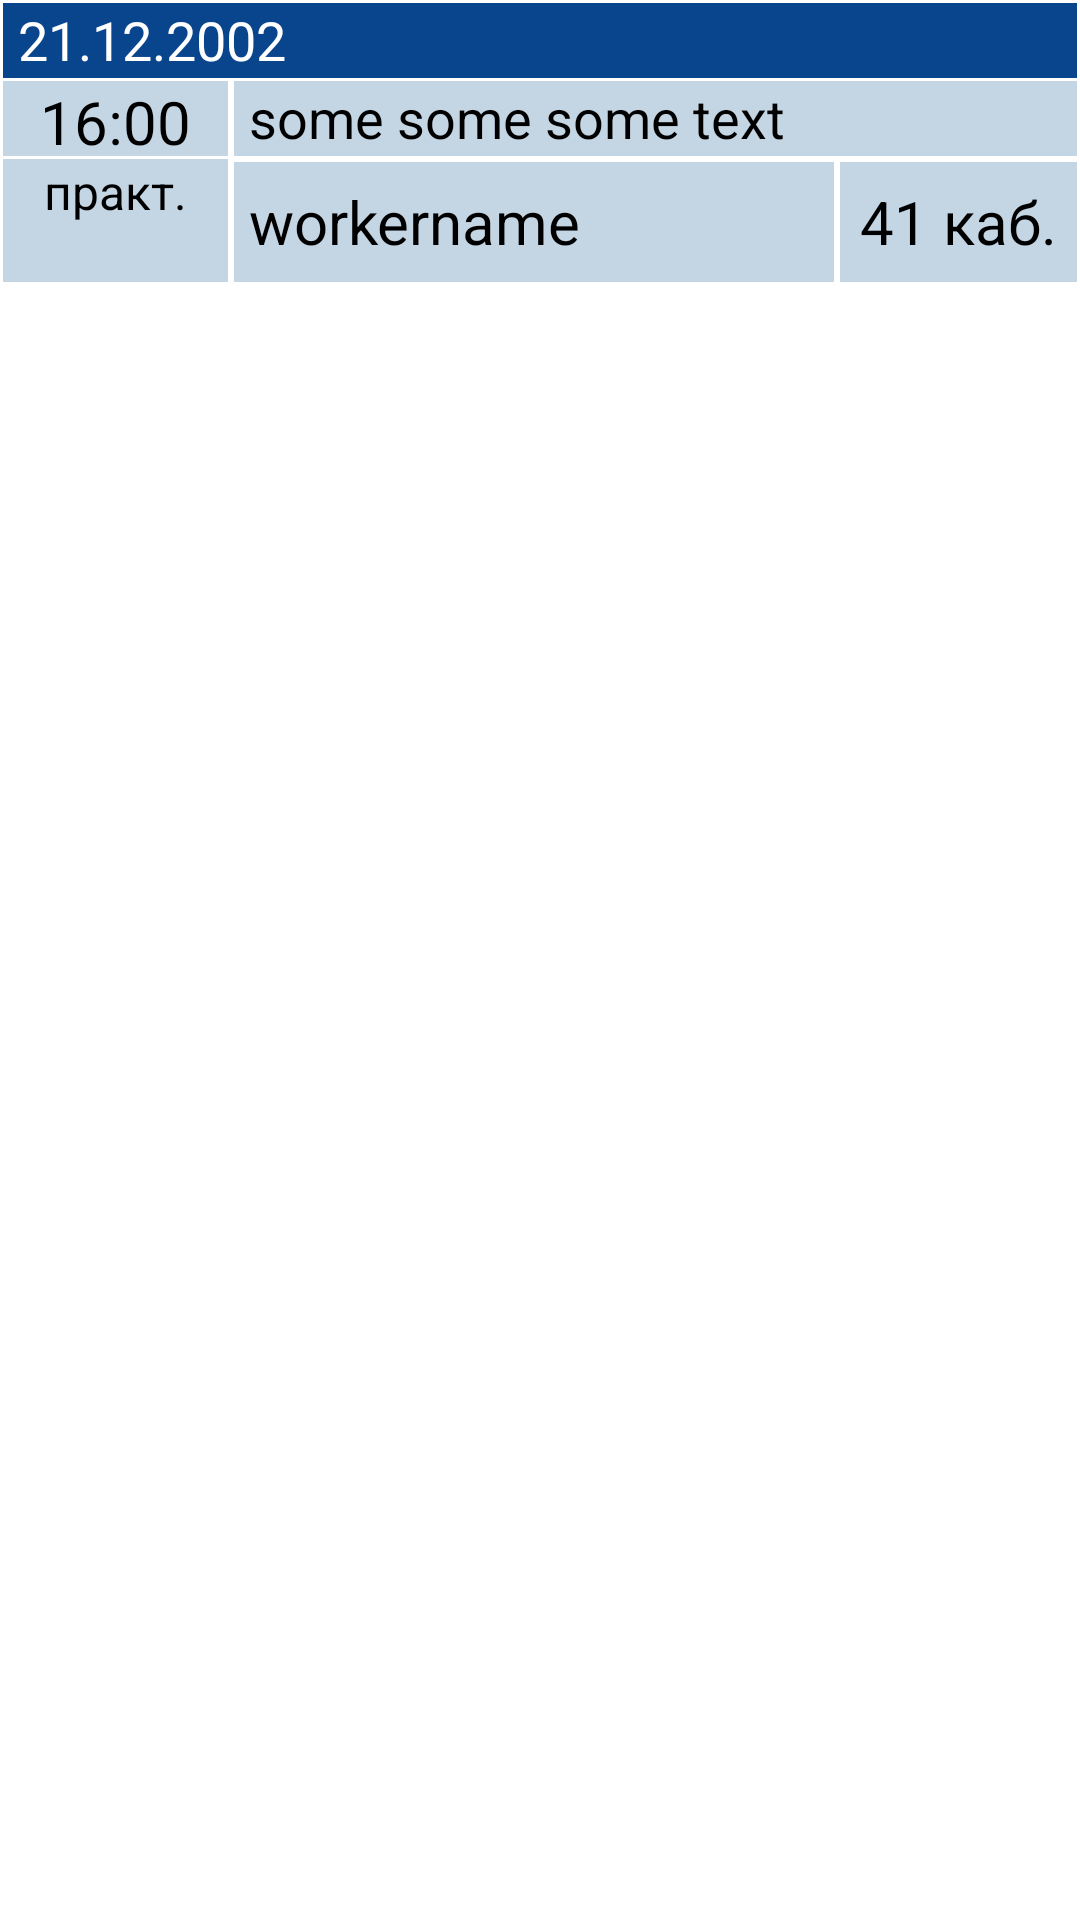

Produce the Android XML layout that renders to this screen, including the resource entries it uses.
<!-- AndroidManifest.xml: application theme Theme.TimeTable -->
<!-- res/layout/my_list_item.xml -->
<?xml version="1.0" encoding="utf-8"?>
<androidx.constraintlayout.widget.ConstraintLayout xmlns:android="http://schemas.android.com/apk/res/android"
    xmlns:app="http://schemas.android.com/apk/res-auto"
    android:layout_width="match_parent"
    android:layout_height="wrap_content"
    android:background="#fff">

    <TextView
        android:id="@+id/startDateTextView"
        android:layout_width="match_parent"
        android:layout_height="25sp"
        app:layout_constraintTop_toTopOf="parent"
        android:background="#09458d"
        android:layout_margin="1dp"
        android:textColor="#FFF"
        android:textSize="18sp"
        android:text="21.12.2002"
        android:paddingLeft="5dp"/>

    <TextView
        android:id="@+id/timeLessonTextView"
        android:layout_height="25dp"
        android:layout_width="75dp"
        android:layout_margin="1dp"
        app:layout_constraintTop_toBottomOf="@id/startDateTextView"
        app:layout_constraintLeft_toLeftOf="parent"
        app:layout_constraintRight_toLeftOf="@id/clInfo"
        android:background="#c4d5e4"
        android:gravity="center"
        android:textColor="#000000"
        android:textSize="20sp"
        android:text="16:00"/>

    <TextView
        android:id="@+id/lessonFormTextView"
        android:layout_height="0dp"
        android:layout_width="75dp"
        android:layout_margin="1dp"
        app:layout_constraintLeft_toLeftOf="parent"
        app:layout_constraintTop_toBottomOf="@id/timeLessonTextView"
        app:layout_constraintBottom_toBottomOf="@id/clInfo"
        android:background="#c4d5e4"
        android:gravity="top|center"
        android:textColor="@color/black"
        android:textSize="16sp"
        android:text="практ."/>

    <androidx.constraintlayout.widget.ConstraintLayout
        android:id="@+id/clInfo"
        android:layout_height="wrap_content"
        android:layout_width="0dp"
        app:layout_constraintLeft_toRightOf="@id/timeLessonTextView"
        app:layout_constraintRight_toRightOf="parent"
        app:layout_constraintTop_toBottomOf="@id/startDateTextView">

        <TextView
            android:id="@+id/lessonNotesTextView"
            android:layout_height="wrap_content"
            android:layout_width="0dp"
            android:layout_margin="1dp"
            app:layout_constraintTop_toTopOf="@id/clInfo"
            app:layout_constraintLeft_toLeftOf="@id/clInfo"
            app:layout_constraintRight_toRightOf="@id/clInfo"
            app:layout_constraintBottom_toTopOf="@id/workerNameTextView"
            android:background="#c4d5e4"
            android:gravity="top|left"
            android:textColor="@color/black"
            android:textSize="18sp"
            android:minHeight="25dp"
            android:text="some some some text"
            android:paddingLeft="5dp"/>

        <TextView
            android:id="@+id/workerNameTextView"
            android:layout_width="200dp"
            android:layout_height="40dp"
            android:layout_margin="1dp"
            app:layout_constraintBottom_toBottomOf="@id/clInfo"
            app:layout_constraintLeft_toLeftOf="@id/clInfo"
            app:layout_constraintRight_toLeftOf="@id/roomTextView"
            app:layout_constraintTop_toBottomOf="@id/lessonNotesTextView"
            android:background="#c4d5e4"
            android:gravity="center|left"
            android:maxLines="1"
            android:maxLength="10"
            android:text="workername"
            android:textColor="@color/black"
            android:textSize="20sp"
            android:paddingLeft="5dp"/>

        <TextView
            android:id="@+id/roomTextView"
            android:layout_height="40dp"
            android:layout_width="0dp"
            android:layout_margin="1dp"
            app:layout_constraintLeft_toRightOf="@id/workerNameTextView"
            app:layout_constraintRight_toRightOf="@id/clInfo"
            app:layout_constraintBottom_toBottomOf="@id/clInfo"
            android:maxLines="1"
            android:gravity="center"
            android:background="#c4d5e4"
            android:textColor="@color/black"
            android:textSize="20sp"
            android:text="41 каб."/>

    </androidx.constraintlayout.widget.ConstraintLayout>

</androidx.constraintlayout.widget.ConstraintLayout>
<!-- resources referenced by this layout -->
<resources>
  <style name="Theme.TimeTable" parent="Theme.AppCompat.DayNight.NoActionBar">
          
          <item name="colorPrimary">@color/purple_500</item>
          <item name="colorPrimaryVariant">@color/purple_700</item>
          <item name="colorOnPrimary">@color/white</item>
          
          <item name="colorSecondary">@color/teal_200</item>
          <item name="colorSecondaryVariant">@color/teal_700</item>
          <item name="colorOnSecondary">@color/black</item>
          
          <item name="android:statusBarColor" tools:targetApi="l">?attr/colorPrimaryVariant</item>
          
      </style>
  <!-- not gathered from this repository: default colours our renderer supplied (Android Studio template values) -->
  <color name="purple_500">#FF6200EE</color>
  <color name="purple_700">#FF3700B3</color>
  <color name="teal_200">#FF03DAC5</color>
  <color name="teal_700">#FF018786</color>
  <color name="black">#FF000000</color>
  <color name="white">#FFFFFFFF</color>
</resources>
